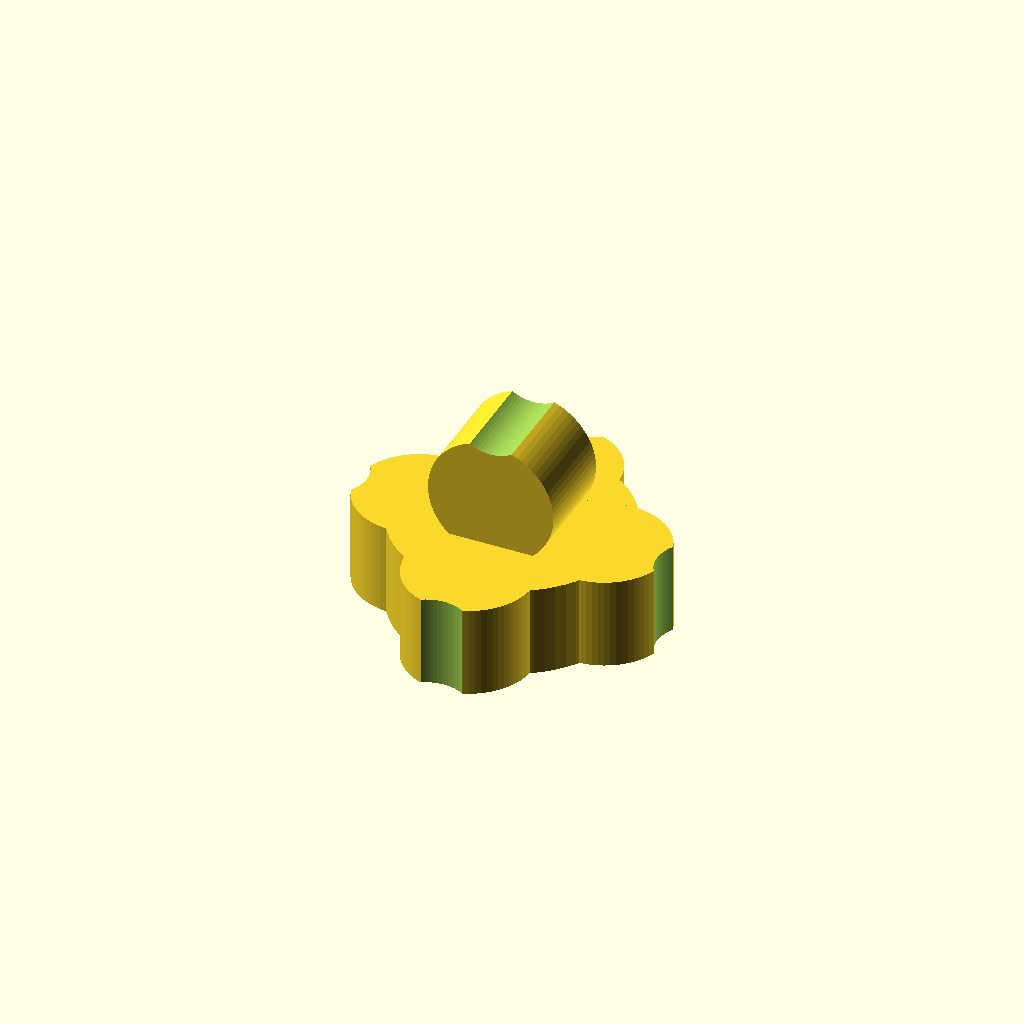
Cell 1 — every parameter at its default value.
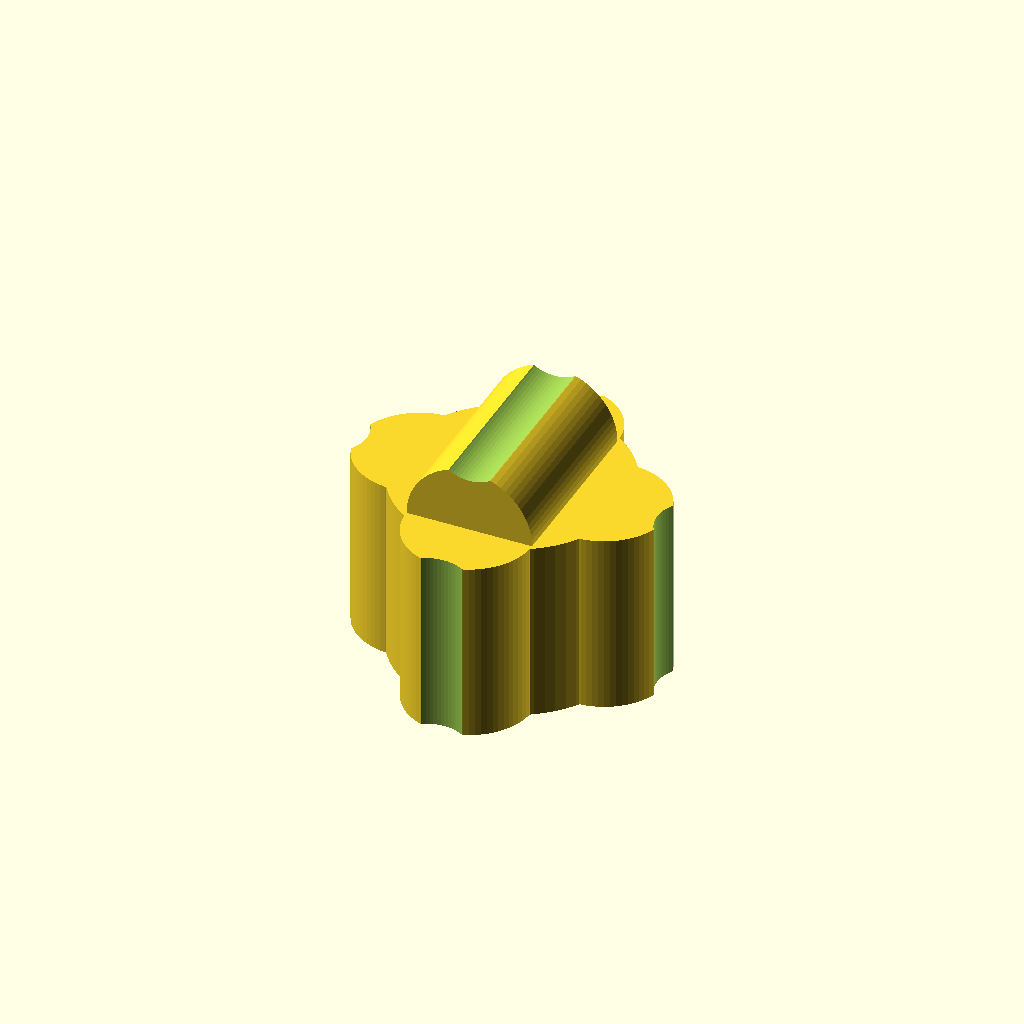
Cell 2 — thickness set to 12.4, the other parameters unchanged.
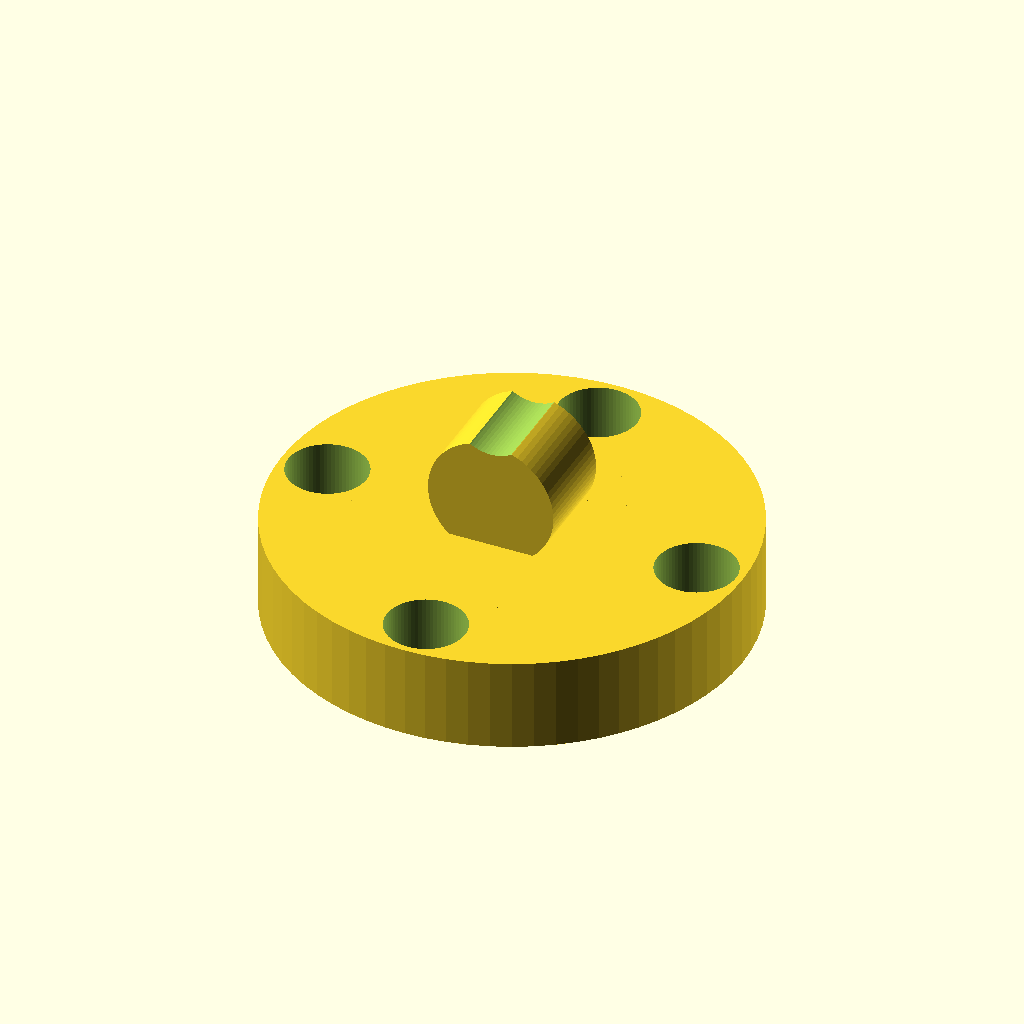
Cell 3: hub_r = 15.6 (everything else at default).
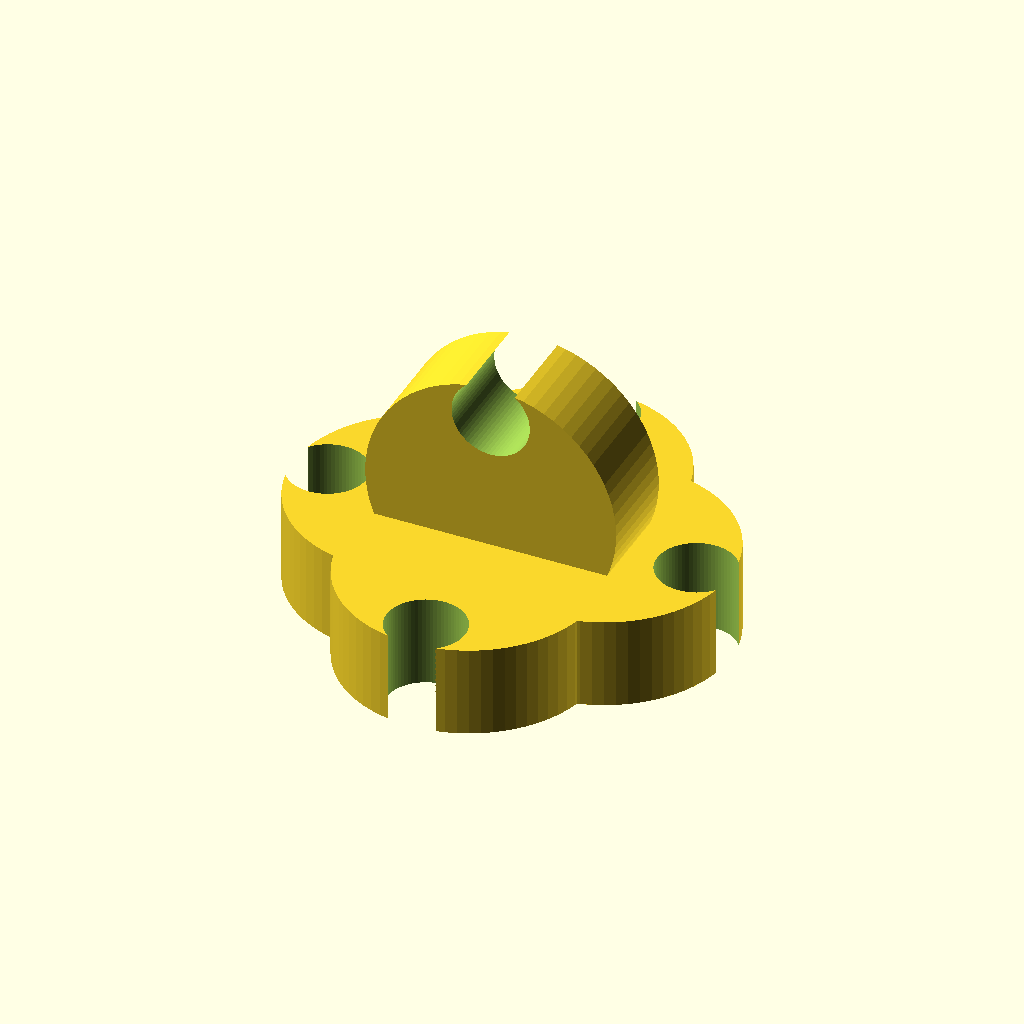
Cell 4: the same model with arm_r = 8.5.
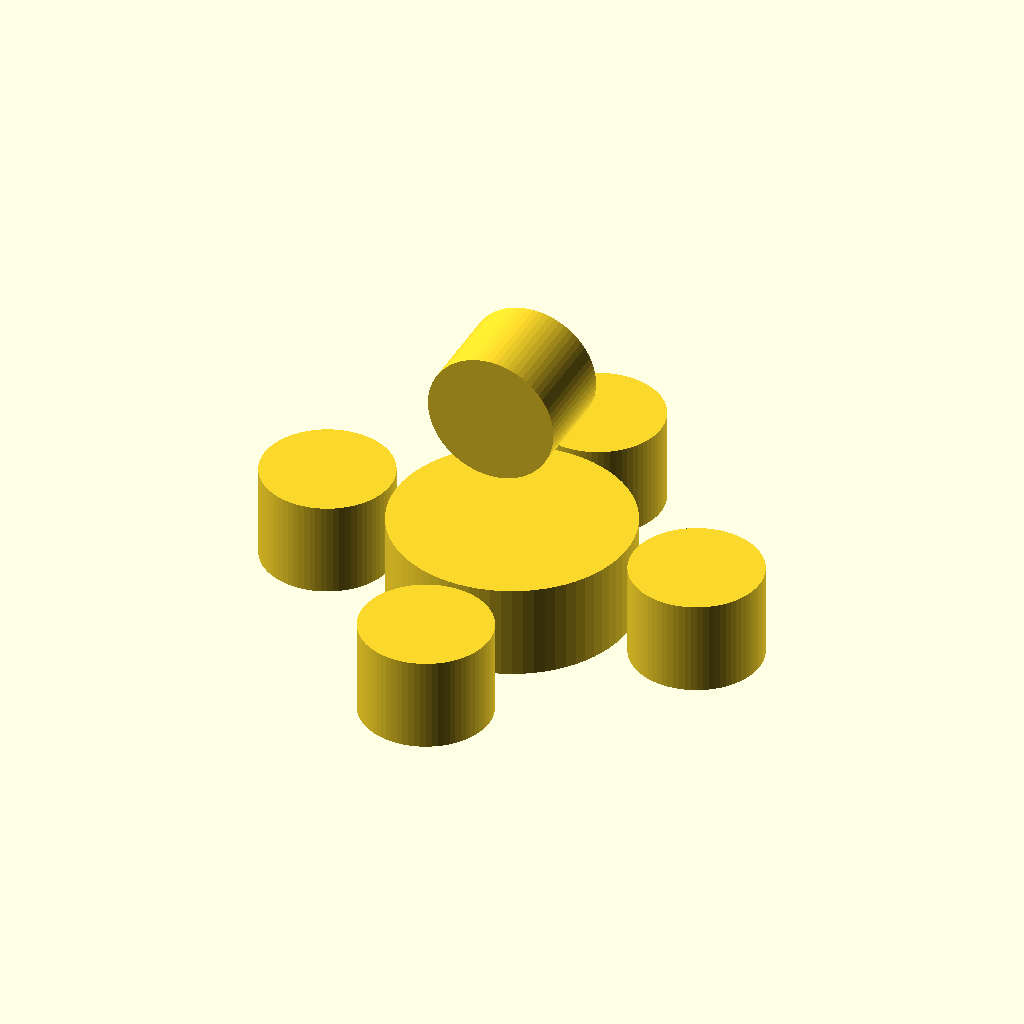
Cell 5: the same model with port_dist = 25.
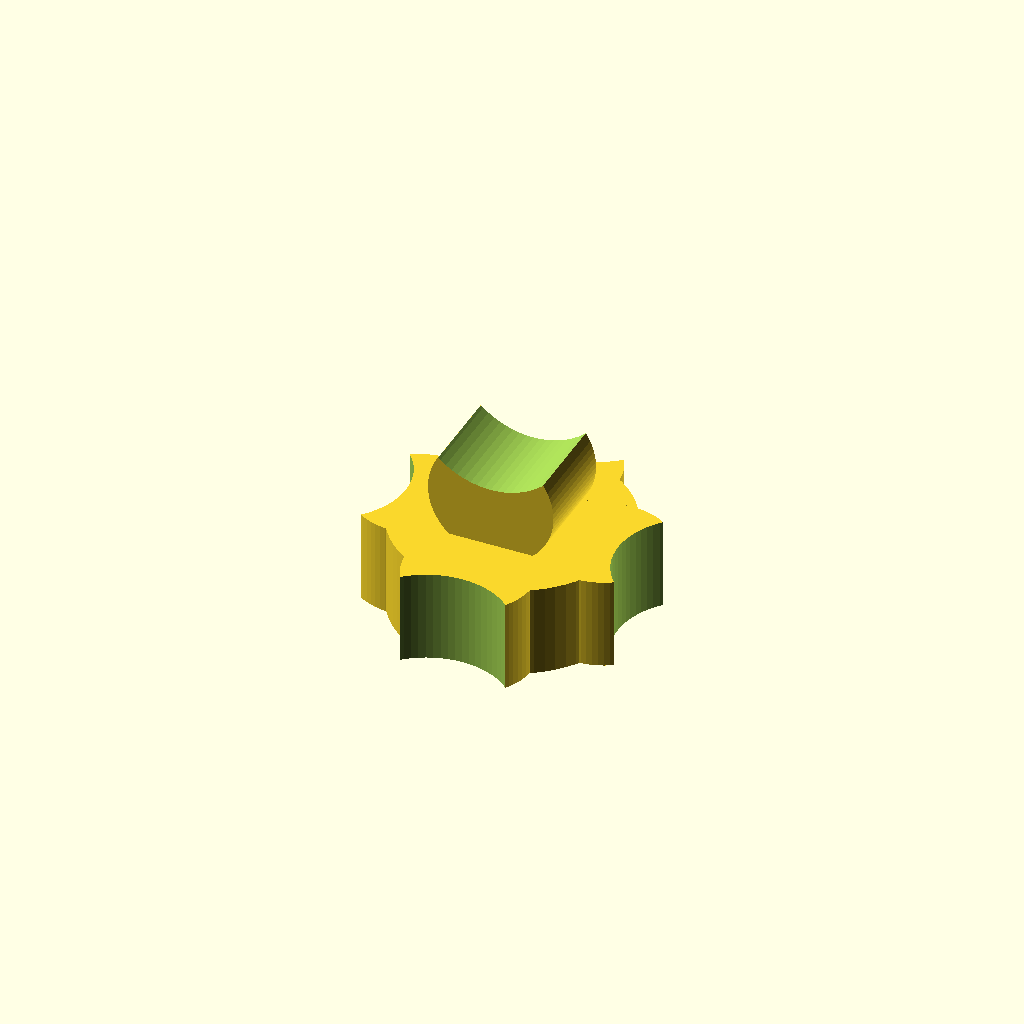
Cell 6 — hole_r set to 5.3, the other parameters unchanged.
All cells are drawn from one camera (rotation 55°, 0°, 25°, orthographic, colour scheme Cornfield), so only the parameter changes between them.
Source of the model, parts/meshes/scad/connector-4way-3d-silver-v1.scad:
$fn = 72;

thickness = 6.2;
hub_r = 7.8;
arm_r = 4.25;
port_dist = 12.5;
hole_r = 2.65;

module connector_4way_3d() {
  difference() {
    union() {
      cylinder(h=thickness, r=hub_r, center=true);
      
      // four planar arms
      for (a = [0,90,180,270]) {
        rotate([0,0,a])
          translate([port_dist/2, 0, 0])
            cylinder(h=thickness, r=arm_r, center=true);
      }
      
      // upward arm (3D)
      translate([0, 0, port_dist/2])
        rotate([90,0,0])
          cylinder(h=thickness, r=arm_r, center=true);
    }
    
    // holes
    for (a = [0,90,180,270]) {
      rotate([0,0,a])
        translate([port_dist, 0, 0])
          cylinder(h=thickness+2, r=hole_r, center=true);
    }
    translate([0, 0, port_dist])
      rotate([90,0,0])
        cylinder(h=thickness+2, r=hole_r, center=true);
  }
}

connector_4way_3d();
Parameter table extracted from the source (name, type, default, range or options):
thickness: number, default 6.2
hub_r: number, default 7.8
arm_r: number, default 4.25
port_dist: number, default 12.5
hole_r: number, default 2.65
